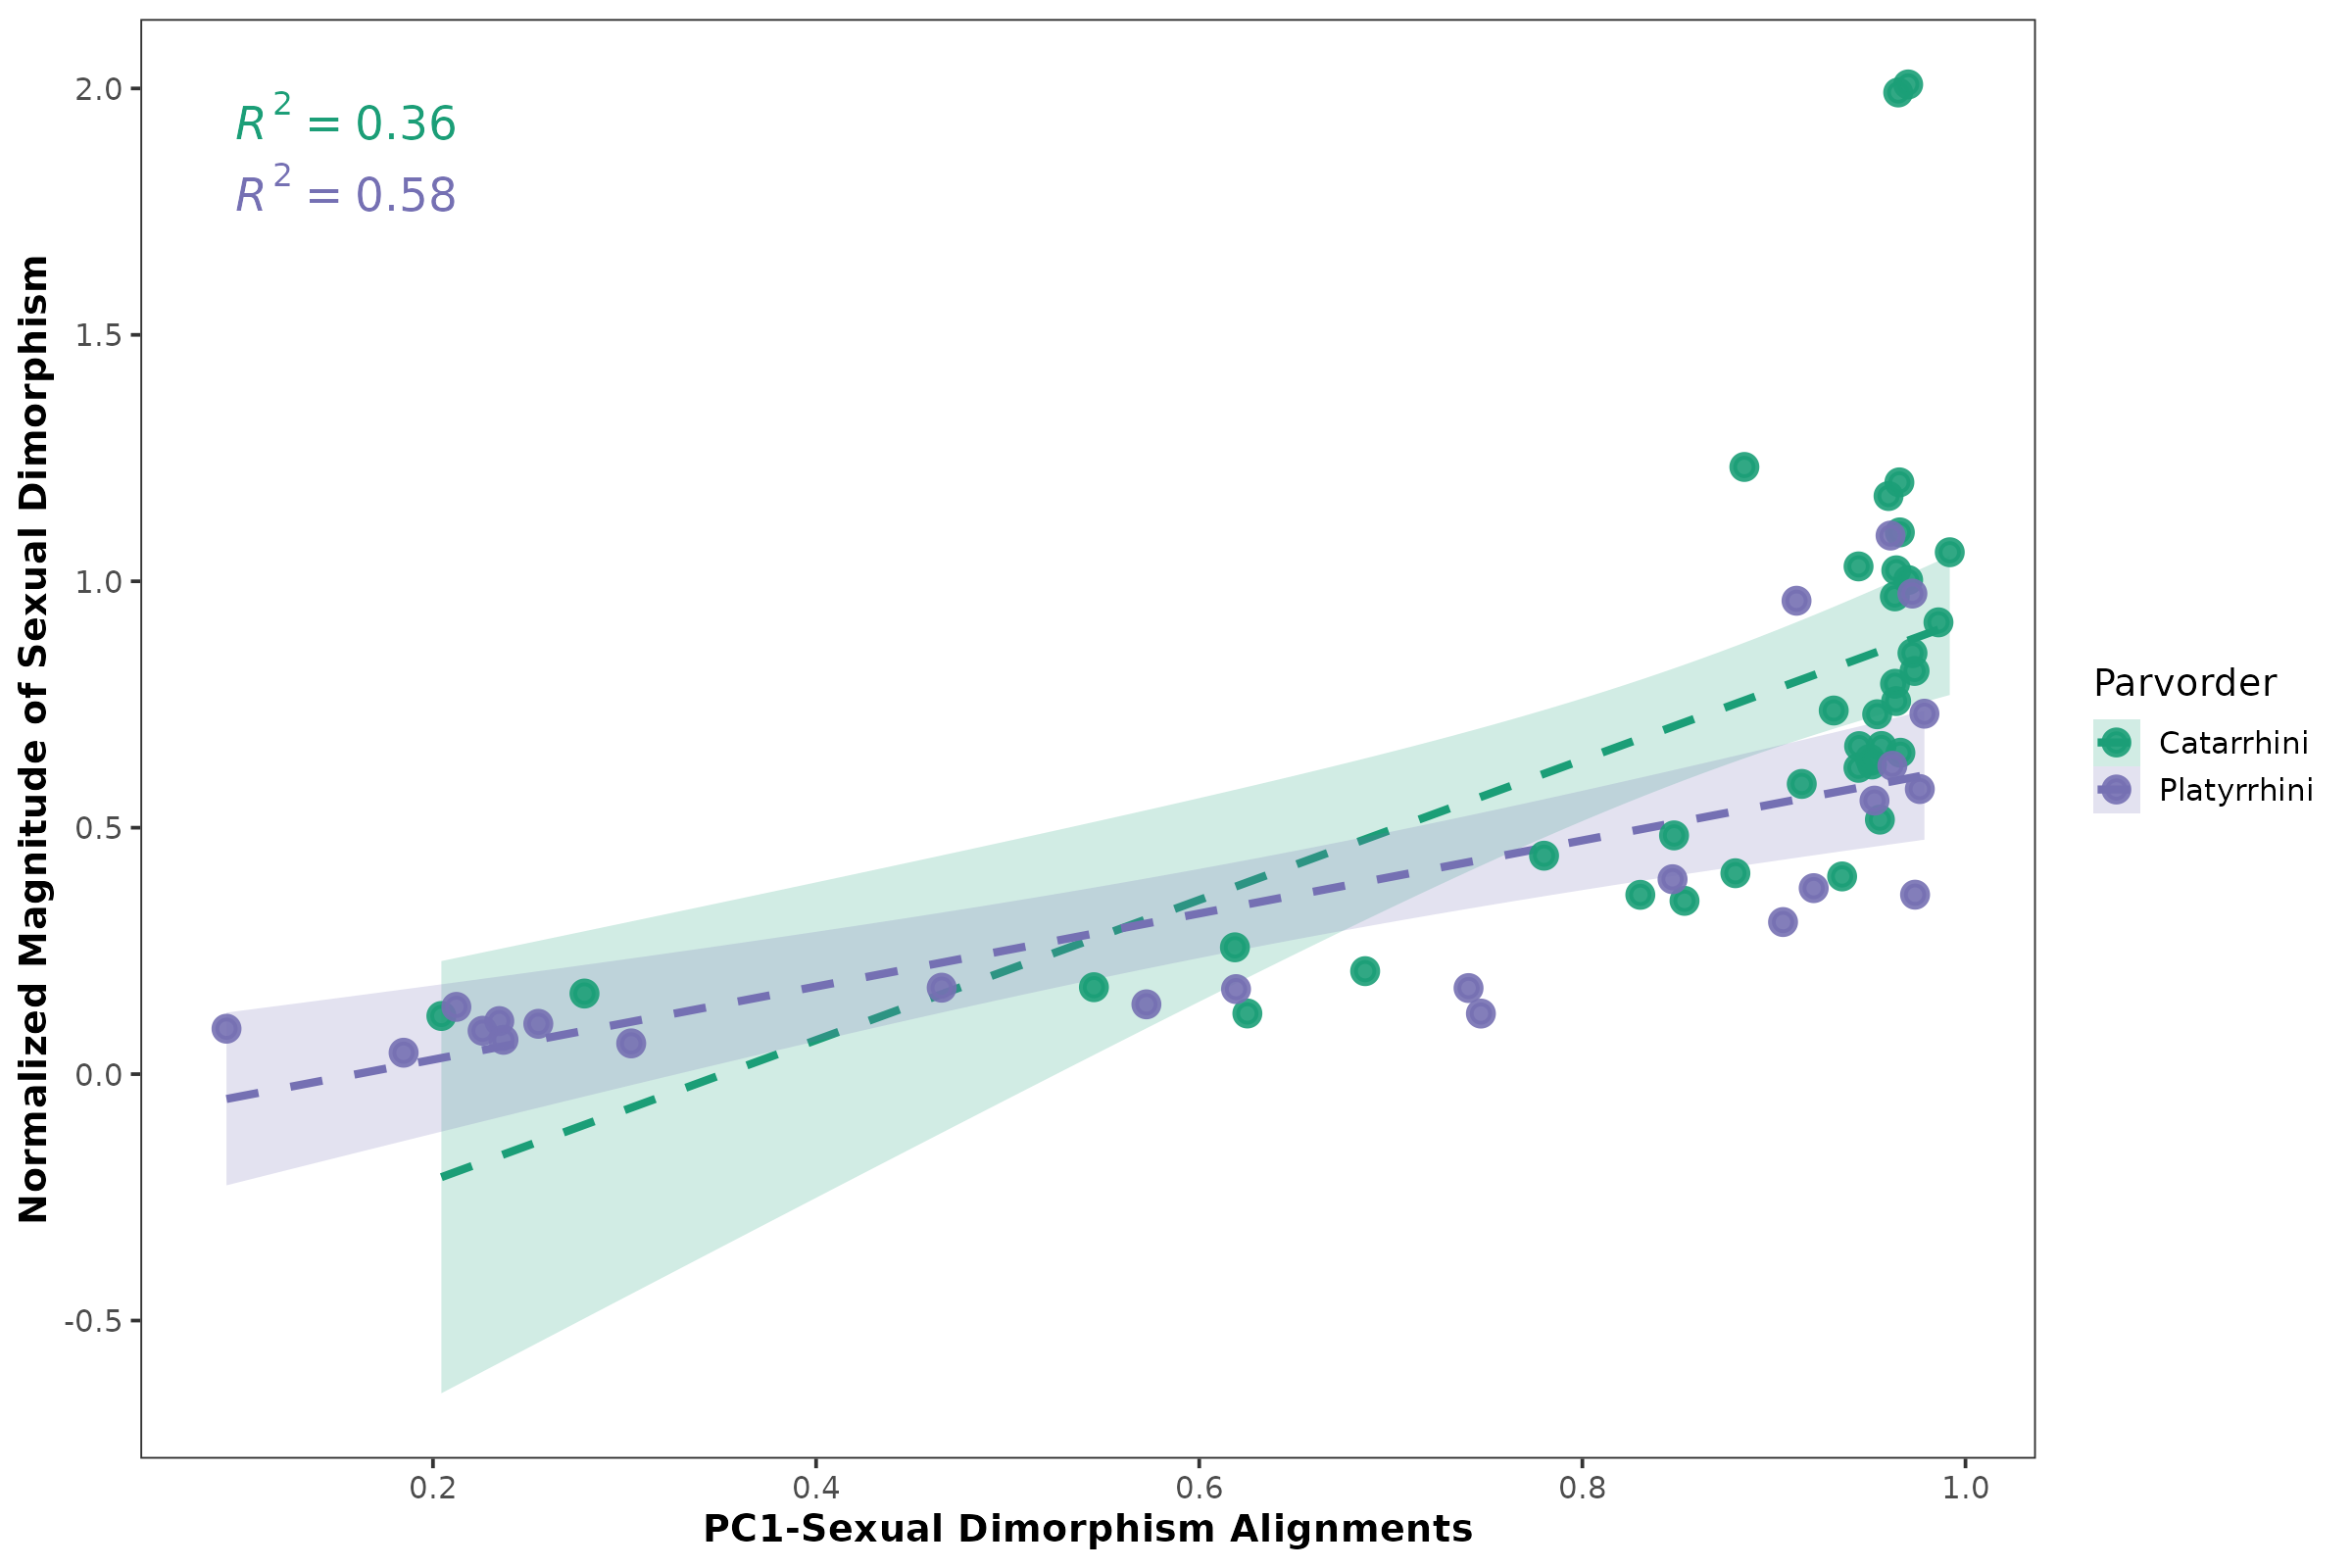

Values plotted in this chart, from the file beside it:
, matings.especies, dimor, normas, align_1, align_2, align_3, align_4, align_5, align_6, align_7, align_8
1, Cercocebus_agilis, 0.1175, 0.8542, 0.9723, 0.03526, 0.09311, 0.006114, 0.02277, 0.09946, 0.01947, 0.007328
2, Cercocebus_torquatus, 0.1335, 1.003, 0.9701, 0.09089, 0.0565, 0.03847, 0.08759, 0.05033, 0.0209, 0.04515
3, Cercopithecus_ascanius, 0.0806, 0.5888, 0.9145, 0.1387, 0.1179, 0.08732, 0.06222, 0.07284, 0.1818, 0.02071
4, Cercopithecus_campbelli, 0.1031, 0.7378, 0.9312, 0.07019, 0.05969, 0.06401, 0.1002, 0.01001, 0.1213, 0.01048
5, Cercopithecus_cephus, 0.08473, 0.6215, 0.9441, 0.04296, 0.03131, 0.02236, 0.01047, 0.02388, 0.1354, 0.07569
6, Cercopithecus_diana, 0.08917, 0.6656, 0.9445, 0.01586, 0.0101, 0.06004, 0.0721, 0.1531, 0.1677, 0.00363
7, Cercopithecus_mitis, 0.09908, 0.7302, 0.9539, 0.05592, 0.03098, 0.08347, 0.07988, 0.08976, 0.1461, 0.008446
8, Cercopithecus_neglectus, 0.1023, 0.757, 0.9638, 0.06655, 0.003794, 0.01302, 0.1039, 0.1154, 0.06802, 0.04918
9, Cercopithecus_nictitans, 0.09158, 0.6658, 0.9561, 0.04452, 0.004909, 0.02223, 0.01199, 0.08791, 0.01188, 0.04263
10, Chlorocebus_aethiops, 0.1138, 0.7921, 0.9632, 0.1327, 0.02018, 0.01681, 0.08508, 0.02328, 0.07903, 0.03251
11, Colobus_angolensis, 0.06731, 0.4844, 0.8479, 0.302, 0.1138, 0.05839, 0.1633, 0.008991, 0.1164, 0.001963
12, Colobus_guereza, 0.07275, 0.5164, 0.9553, 0.1292, 0.03841, 0.03116, 0.01828, 0.1003, 0.006564, 0.1166
13, Erythrocebus_patas, 0.1648, 1.201, 0.9655, 0.01756, 0.02591, 0.05931, 0.09096, 0.08025, 0.06912, 0.05685
14, Gorilla_gorilla, 0.1748, 1.232, 0.8846, 0.3575, 0.04544, 0.1224, 0.07814, 0.1344, 0.02957, 0.1198
15, Hylobates_agilis, 0.02528, 0.2573, 0.6186, 0.1853, 0.3709, 0.2111, 0.18, 0.0136, 0.05422, 0.2147
16, Hylobates_lar, 0.01205, 0.123, 0.6251, 0.1269, 0.3455, 0.2484, 0.2478, 0.03431, 0.08048, 0.08126
17, Hylobates_muelleri, 0.01363, 0.1764, 0.545, 0.2257, 0.01342, 0.2611, 0.01265, 0.03716, 0.2772, 0.03575
18, Macaca_assamensis, 0.1465, 1.059, 0.9918, 0.01014, 0.02662, 0.01169, 0.006972, 0.05873, 4.37154789457122e-05, 0.02508
19, Macaca_cyclopis, 0.08336, 0.6282, 0.9512, 0.08881, 0.04984, 0.00771, 0.1419, 0.01693, 0.04213, 0.02407
20, Macaca_fascicularis, 0.1253, 0.9167, 0.9859, 0.05632, 0.02001, 0.006238, 0.04638, 0.03607, 0.008603, 0.02629
21, Macaca_fuscata, 0.08931, 0.6521, 0.966, 0.01337, 0.01358, 0.08345, 0.03417, 0.01957, 0.009567, 0.03406
22, Macaca_mulatta, 0.1133, 0.8181, 0.9734, 0.03961, 0.02775, 0.05738, 0.0824, 0.07247, 0.007403, 0.02446
23, Macaca_nemestrina, 0.1488, 1.173, 0.9598, 0.1999, 0.009582, 0.004313, 0.07667, 0.04888, 0.01416, 0.0702
24, Macaca_nigra, 0.1232, 0.9694, 0.9631, 0.2012, 0.0305, 0.04721, 0.08455, 0.01488, 0.05402, 0.0216
25, Macaca_sylvanus, 0.08342, 0.6396, 0.9501, 0.08877, 0.1202, 0.08845, 0.01179, 0.1199, 0.06939, 0.02437
26, Mandrillus_leucophaeus, 0.2524, 1.992, 0.9649, 0.2129, 0.05121, 0.0007636, 0.01649, 0.0057, 0.01155, 0.001597
27, Mandrillus_sphinx, 0.2537, 2.008, 0.9701, 0.2089, 0.03776, 0.02008, 0.009714, 0.003448, 0.02604, 0.02192
28, Pan_paniscus, 0.02238, 0.209, 0.6866, 0.2608, 0.1069, 0.1747, 0.3204, 0.1659, 0.1099, 0.08644
29, Pan_troglodytes, 0.05494, 0.4011, 0.9356, 0.09778, 0.06916, 0.1066, 0.02561, 0.07118, 0.1695, 0.03949
30, Papio_hamadryas, 0.1304, 1.022, 0.9639, 0.1419, 0.1001, 0.07096, 0.003402, 0.001168, 0.003024, 0.08494
31, Pongo_pygmaeus, 0.1484, 1.03, 0.9442, 0.1572, 0.02156, 0.05295, 0.03112, 0.04394, 0.1143, 0.07797
32, Presbytis_melalophos, -0.001321, 0.118, 0.2044, 0.2107, 0.08486, 0.2894, 0.2682, 0.1506, 0.4789, 0.3217
33, Presbytis_rubicunda, 0.009096, 0.1635, 0.2791, 0.2754, 0.2721, 0.06175, 0.5171, 0.02738, 0.1718, 0.3722
34, Procolobus_verus, 0.05564, 0.4432, 0.78, 0.3716, 0.2907, 0.1828, 0.05921, 0.04818, 0.161, 0.0048
35, Theropithecus_gelada, 0.1446, 1.099, 0.9657, 0.03259, 0.08872, 0.03734, 0.08599, 0.06856, 0.001321, 0.04294
36, Trachypithecus_cristatus, 0.04427, 0.3516, 0.8533, 0.1891, 0.256, 0.08465, 0.1626, 0.1936, 0.001494, 0.02908
37, Trachypithecus_obscurus, 0.04729, 0.3638, 0.8303, 0.2628, 0.001635, 0.1663, 0.3166, 0.1737, 0.05135, 0.01366
38, Trachypithecus_phayrei, 0.05813, 0.4076, 0.8799, 0.2376, 0.08677, 0.257, 0.006616, 0.05699, 0.1087, 0.1174
39, Alouatta_belzebul, 0.1517, 1.093, 0.9609, 0.05432, 0.1516, 0.04787, 0.03134, 0.1388, 0.000661, 0.03067
40, Alouatta_caraya, 0.1363, 0.9751, 0.9723, 0.02382, 0.1293, 0.0137, 0.06881, 0.08712, 0.02089, 0.05643
41, Alouatta_palliata, 0.1021, 0.7313, 0.9786, 0.04542, 0.009464, 0.04061, 0.1182, 0.001129, 0.01562, 0.03442
42, Alouatta_seniculus, 0.1283, 0.9605, 0.9118, 0.02279, 0.3066, 0.01327, 0.01171, 0.1769, 0.007991, 0.006991
43, Ateles_geoffroyi, 0.01568, 0.1725, 0.6192, 0.529, 0.3483, 0.01401, 0.03146, 0.1644, 0.2134, 0.01379
44, Ateles_marginatus, 0.01609, 0.1754, 0.4656, 0.0797, 0.6088, 0.07142, 0.3731, 0.02188, 0.1249, 0.06607
45, Ateles_paniscus, 0.009188, 0.1416, 0.5724, 0.07646, 0.2667, 0.00835, 0.2744, 0.2861, 0.1203, 0.2268
46, Brachyteles_arachnoides, -0.001847, 0.04345, 0.1847, 0.4877, 0.1841, 0.07994, 0.2229, 0.1677, 0.02967, 0.3277
47, Callicebus_personatus, 0.0194, 0.1746, 0.7406, 0.1587, 0.139, 0.1234, 0.1053, 0.0365, 0.105, 0.08815
48, Callithrix_geoffroyi, -0.003107, 0.1021, 0.255, 0.2647, 0.4251, 0.009621, 0.006707, 0.2289, 0.1839, 0.2374
49, Callithrix_jacchus, 0.0007149, 0.0922, 0.09222, 0.3807, 0.1952, 0.2518, 0.03722, 0.03914, 0.09117, 0.1055
50, Callithrix_kuhlii, -0.007567, 0.1076, 0.2346, 0.1613, 0.6038, 0.3326, 0.2367, 0.2836, 0.2671, 0.1236
51, Callithrix_penicillata, -0.002215, 0.08802, 0.2259, 0.2744, 0.5143, 0.1817, 0.1761, 0.035, 0.2012, 0.2314
52, Cebus_albifrons, 0.0501, 0.3955, 0.8471, 0.3347, 0.002532, 0.1544, 0.0313, 0.01609, 0.05068, 0.01507
53, Sapajus_apella, 0.08048, 0.5784, 0.9762, 0.05753, 0.0009662, 0.01689, 0.0534, 0.02899, 0.02435, 0.01535
54, Sapajus_libidinosus, 0.07305, 0.555, 0.9525, 0.1637, 0.01011, 0.09612, 0.09606, 0.04635, 0.06429, 0.0003082
55, Sapajus_robustus, 0.08712, 0.6257, 0.9618, 0.1722, 0.0466, 0.08419, 0.08956, 0.04203, 0.04403, 0.0631
56, Pithecia_pithecia, 0.05116, 0.3641, 0.9737, 0.01849, 0.03554, 0.0512, 0.03354, 0.02194, 0.008283, 0.06644
57, Saguinus_geoffroyi, 0.002804, 0.0624, 0.3035, 0.3548, 0.3087, 0.1664, 0.2708, 0.06122, 0.402, 0.01971
58, Saguinus_midas, 0.0007406, 0.06963, 0.2368, 0.1416, 0.1909, 0.3828, 0.001079, 0.4462, 0.004628, 0.003086
59, Saguinus_mystax, 0.01481, 0.1229, 0.747, 0.0005225, 0.09278, 0.02232, 0.1081, 0.1569, 0.0907, 0.268
60, Saguinus_oedipus, 0.005575, 0.1364, 0.2122, 0.1585, 0.08284, 0.3947, 0.08701, 0.07936, 0.5467, 0.1375
... 2 more rows
